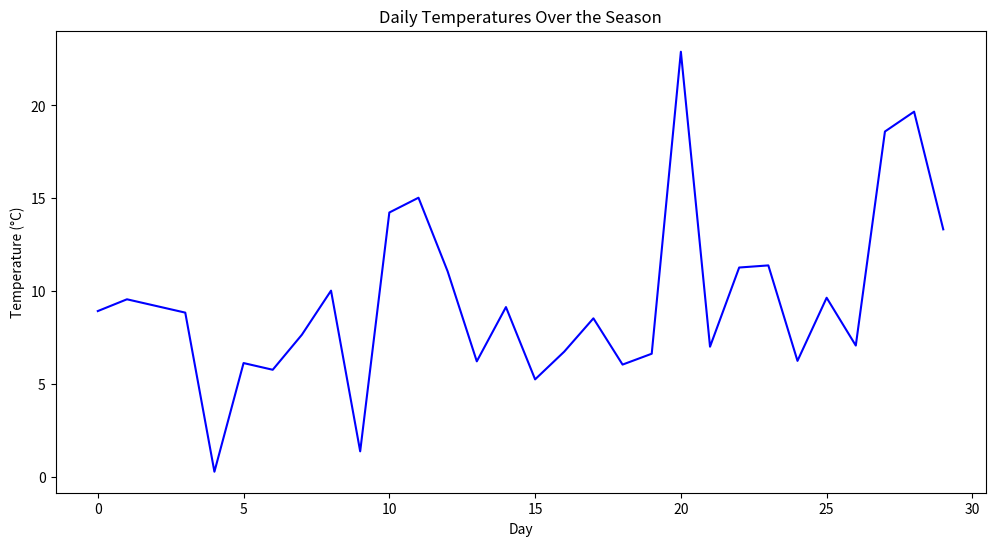
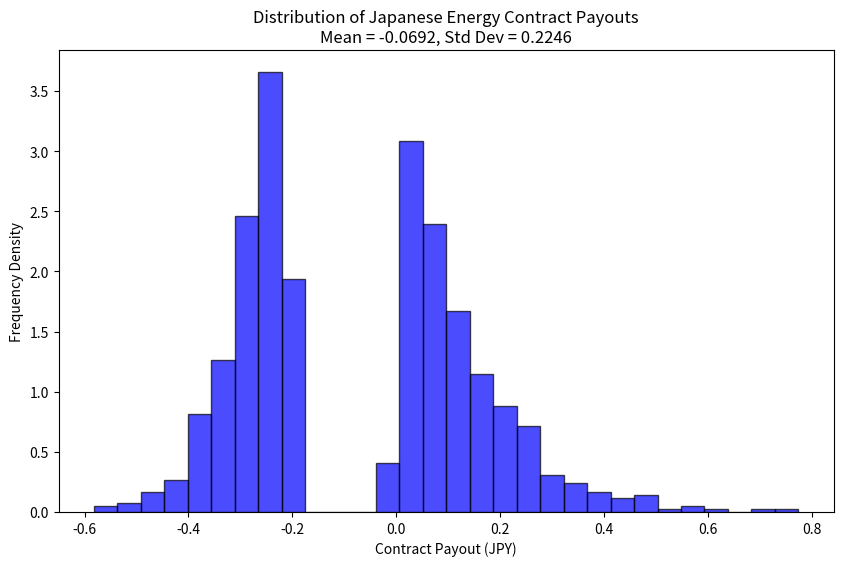
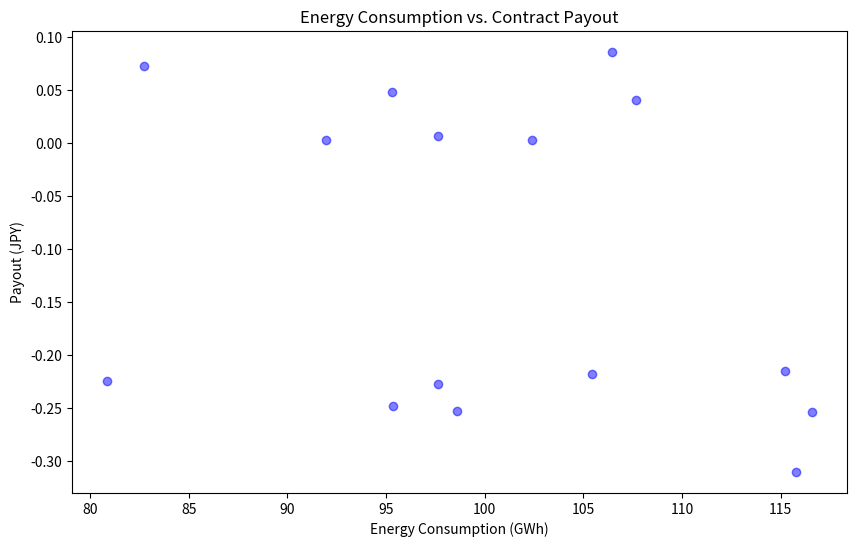

Generate these figures, in order, with matplotlib:
import numpy as np
import matplotlib.pyplot as plt
import pandas as pd
from scipy.stats import norm
import os

# Environment Parameters
n_simulations = 10000  # Number of Monte Carlo simulations
n_days = 30  # Number of days in the season
base_temperature = 18  # Base temperature in Celsius for HDD calculation
strike_price = 1000  # Strike Value (HDD Accumulation)
tick = 500  # Tick Value (USD/HDD)
mean_temp = 10  # Mean daily temperature
sd_temp = 5  # Standard deviation of daily temperatures

# Japan Energy Grid Parameters
mean_energy = 100  # Arbitrary avg energy consumption in GWh
std_energy = 10  # Standard deviation of daily consumption
change_threshold = 0.10  # 10% change threshold for contract payouts

# Pricing Engine
class ThermalEnergyDerivative:
    def __init__(self, n_days, base_temperature, strike_price, tick, mean_temp, sd_temp):
        self.n_days = n_days
        self.base_temperature = base_temperature
        self.strike_price = strike_price
        self.tick = tick
        self.mean_temp = mean_temp
        self.sd_temp = sd_temp

    def generate_random_temperatures(self):
        return np.random.normal(self.mean_temp, self.sd_temp, self.n_days)
  
    def calculate_seasonal_hdd(self, temperatures):
        hdd = np.maximum(0, self.base_temperature - temperatures)
        return np.sum(hdd)
    
    def calculate_payout(self, seasonal_hdd):
        payout = self.tick * max(seasonal_hdd - self.strike_price, 0)
        return payout

    def monte_carlo_simulation(self, n_simulations):
        payouts = []
        temperatures_list = []
        for _ in range(n_simulations):
          temperatures = self.generate_random_temperatures()
          seasonal_hdd = self.calculate_seasonal_hdd(temperatures)
          payout = self.calculate_payout(seasonal_hdd)
          payouts.append(payout)
          temperatures_list.append(np.mean(temperatures))  # Collect mean temperature for correlation
        return payouts, temperatures_list
    
    def plot_daily_temperatures(self, temperatures):
        plt.figure(figsize=(12, 6))
        plt.plot(temperatures, color='blue')
        plt.title('Daily Temperatures Over the Season')
        plt.xlabel('Day')
        plt.ylabel('Temperature (°C)')
        plt.show()
    
    def plot_payout_vs_energy(self, energy_consumption, payouts):
        plt.figure(figsize=(10, 6))
        plt.scatter(energy_consumption, payouts, alpha=0.5, color='blue')
        plt.title('Energy Consumption vs. Contract Payout')
        plt.xlabel('Energy Consumption (GWh)')
        plt.ylabel('Payout (JPY)')
        plt.show()

def generate_energy_data(days, mean_energy, std_energy):
    np.random.seed(42)
    daily_consumption = np.random.normal(mean_energy, std_energy, days)
    for i in range(0, days, 10):
        daily_consumption[i] *= np.random.uniform(0.7,1.3)
    return daily_consumption

def calculate_energy_payouts(energy_data, change_threshold):
    payouts = []
    for i in range(1, len(energy_data)):
        change = (energy_data[i] - energy_data[i-1]) / energy_data[i-1]
        if abs(change) > change_threshold:
            payouts.append(change - change_threshold)
    return payouts

def plot_energy_payout_distribution(payouts):
    mean_payout = np.mean(payouts)
    std_payout = np.std(payouts)

    plt.figure(figsize=(10, 6))
    plt.hist(payouts, bins=30, alpha=0.7, color='blue', edgecolor='black', density=True)

    title = f"Distribution of Japanese Energy Contract Payouts\nMean = {mean_payout:.4f}, Std Dev = {std_payout:.4f}"
    plt.title(title)
    plt.xlabel('Contract Payout (JPY)')
    plt.ylabel('Frequency Density')
    plt.show()

    print(f"Total number of payouts: {len(payouts)}")
    print(f"Mean payout: {mean_payout:.4f}")
    print(f"Standard deviation of payouts: {std_payout:.4f}")
    print(f"Min payout: {min(payouts):.4f}")
    print(f"Max payout: {max(payouts):.4f}")

# ThermalEnergyDerivative Class Instance
thermal_contract = ThermalEnergyDerivative(n_days, base_temperature, strike_price, tick, mean_temp, sd_temp)

# Generate random temperatures for one simulation and plot them
temperatures = thermal_contract.generate_random_temperatures()
thermal_contract.plot_daily_temperatures(temperatures)

# Monte Carlo Simulation Results
payouts, mean_temperatures = thermal_contract.monte_carlo_simulation(n_simulations)
print(f'Payout Summary:\n{np.percentile(payouts, [0, 25, 50, 75, 100])}')
print(payouts)

# Instance Run With Sample Data
days = 1825 # 5 years of data
energy_data = generate_energy_data(days, mean_energy, std_energy)
energy_payouts = calculate_energy_payouts(energy_data, change_threshold)
plot_energy_payout_distribution(energy_payouts)

# Calculate energy consumption vs. contract payouts
energy_consumption = generate_energy_data(n_days, mean_energy, std_energy)
energy_payouts = calculate_energy_payouts(energy_consumption, change_threshold)
thermal_contract.plot_payout_vs_energy(energy_consumption[:len(energy_payouts)], energy_payouts)
